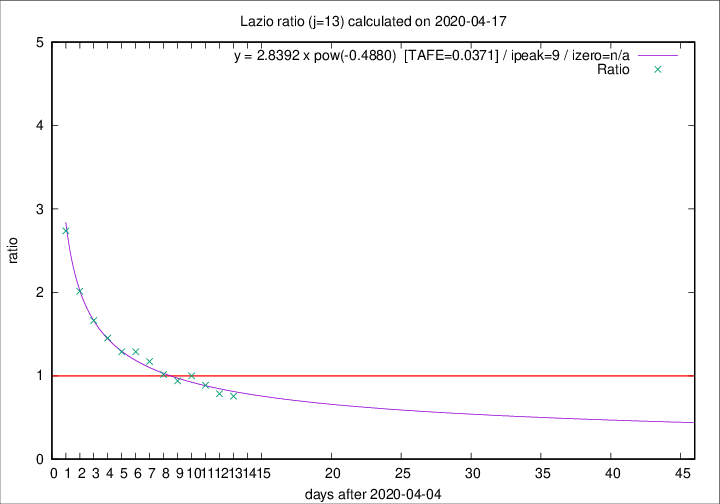

The table this chart was drawn from, first rows:
2020-04-17, 16, 332, 120, 159, 0.7547
2020-04-16, 5, 316, 117, 149, 0.7852
2020-04-15, 11, 311, 126, 142, 0.8873
2020-04-14, 16, 300, 131, 131, 1
2020-04-13, 5, 284, 122, 130, 0.9385
2020-04-12, 6, 279, 129, 127, 1.016
2020-04-11, 10, 273, 137, 117, 1.171
2020-04-10, 10, 263, 139, 108, 1.287
2020-04-09, 9, 253, 135, 105, 1.286
2020-04-08, 6, 244, 138, 95, 1.453
2020-04-07, 9, 238, 143, 86, 1.663
2020-04-06, 10, 229, 149, 74, 2.014
2020-04-05, 7, 219, 156, 57, 2.737
